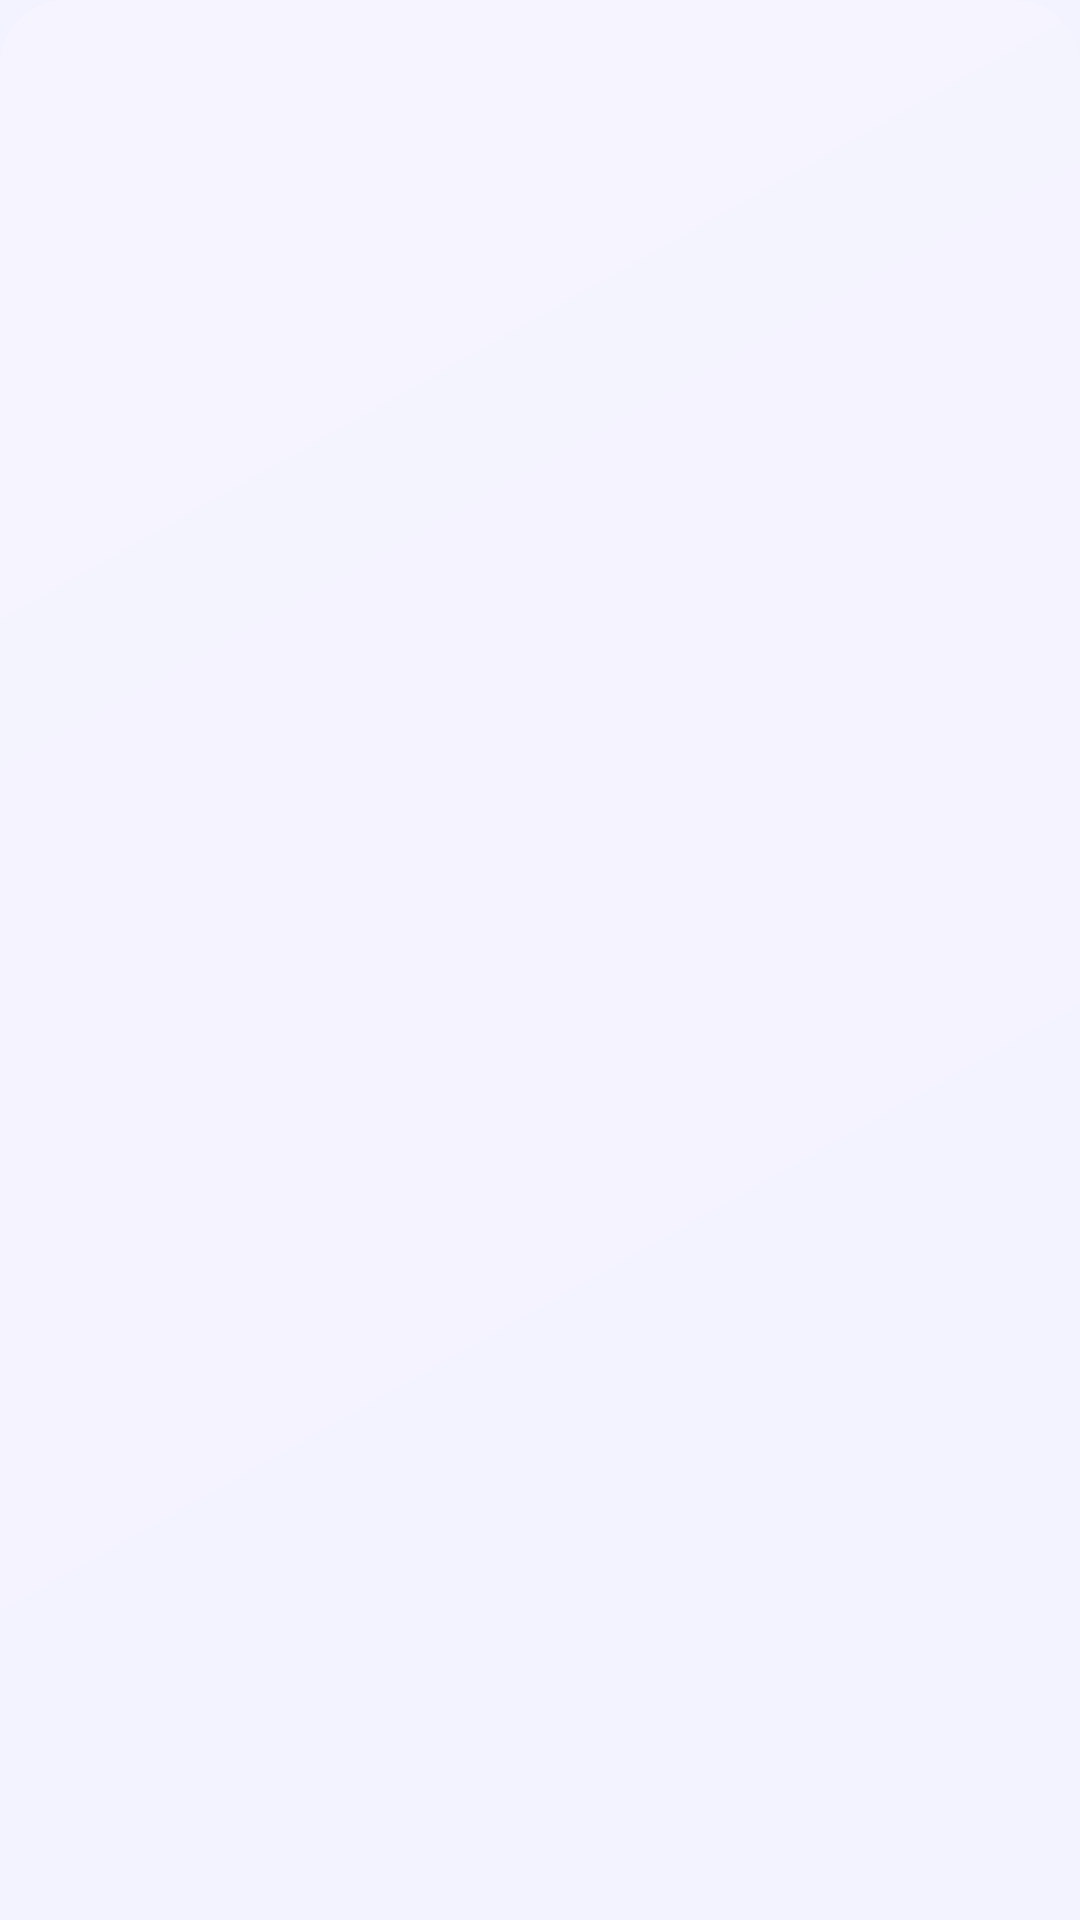

Android layout source for this screen:
<!-- AndroidManifest.xml: application theme Theme.Mahirex -->
<!-- res/layout/widget_health.xml -->
<?xml version="1.0" encoding="utf-8"?>
<FrameLayout xmlns:android="http://schemas.android.com/apk/res/android"
    android:id="@+id/w_root"
    android:layout_width="match_parent"
    android:layout_height="match_parent">
    <ImageView android:id="@+id/w_bg" android:layout_width="match_parent" android:layout_height="match_parent" android:importantForAccessibility="no" android:scaleType="fitXY" android:src="@drawable/widget_bg" />
    <ImageView android:id="@+id/w_sheen" android:layout_width="match_parent" android:layout_height="match_parent" android:importantForAccessibility="no" android:scaleType="fitXY" android:src="@drawable/widget_sheen" />
    <LinearLayout
        android:id="@+id/w_content"
        android:layout_width="match_parent"
        android:layout_height="match_parent"
        android:gravity="center_vertical"
        android:orientation="vertical"
        android:padding="12dp">
        <LinearLayout android:id="@+id/w_head" android:layout_width="match_parent" android:layout_height="wrap_content" android:layout_marginBottom="4dp" android:gravity="center_vertical" android:orientation="horizontal">
            <TextView android:id="@+id/w_title" android:layout_width="0dp" android:layout_height="wrap_content" android:layout_weight="1" android:maxLines="1" android:ellipsize="end" android:textSize="12sp" android:textStyle="bold" />
            <TextView android:id="@+id/w_when" android:layout_width="wrap_content" android:layout_height="wrap_content" android:maxLines="1" android:textDirection="ltr" android:textSize="12sp" android:textStyle="bold" />
        </LinearLayout>
        <LinearLayout android:id="@+id/w_rings" android:layout_width="match_parent" android:layout_height="0dp" android:layout_weight="1" android:gravity="center" android:orientation="horizontal">
            <LinearLayout android:id="@+id/w_r1_box" android:layout_width="0dp" android:layout_height="match_parent" android:layout_weight="1" android:gravity="center" android:orientation="vertical">
                <FrameLayout android:layout_width="match_parent" android:layout_height="0dp" android:layout_weight="1">
                    <ImageView android:id="@+id/w_ring1" android:layout_width="match_parent" android:layout_height="match_parent" android:importantForAccessibility="no" android:scaleType="fitCenter" />
                    <TextView android:id="@+id/w_r1_pct" android:layout_width="wrap_content" android:layout_height="wrap_content" android:layout_gravity="center" android:maxLines="1" android:textDirection="ltr" android:textSize="12sp" android:textStyle="bold" />
                </FrameLayout>
                <TextView android:id="@+id/w_ring1_lbl" android:layout_width="wrap_content" android:layout_height="wrap_content" android:layout_marginTop="2dp" android:maxLines="1" android:ellipsize="end" android:textSize="12sp" />
                <TextView android:id="@+id/w_r1_sub" android:layout_width="wrap_content" android:layout_height="wrap_content" android:maxLines="1" android:textDirection="ltr" android:textSize="12sp" android:visibility="gone" />
            </LinearLayout>
            <LinearLayout android:id="@+id/w_r2_box" android:layout_width="0dp" android:layout_height="match_parent" android:layout_weight="1" android:gravity="center" android:orientation="vertical">
                <FrameLayout android:layout_width="match_parent" android:layout_height="0dp" android:layout_weight="1">
                    <ImageView android:id="@+id/w_ring2" android:layout_width="match_parent" android:layout_height="match_parent" android:importantForAccessibility="no" android:scaleType="fitCenter" />
                    <TextView android:id="@+id/w_r2_pct" android:layout_width="wrap_content" android:layout_height="wrap_content" android:layout_gravity="center" android:maxLines="1" android:textDirection="ltr" android:textSize="12sp" android:textStyle="bold" />
                </FrameLayout>
                <TextView android:id="@+id/w_ring2_lbl" android:layout_width="wrap_content" android:layout_height="wrap_content" android:layout_marginTop="2dp" android:maxLines="1" android:ellipsize="end" android:textSize="12sp" />
                <TextView android:id="@+id/w_r2_sub" android:layout_width="wrap_content" android:layout_height="wrap_content" android:maxLines="1" android:textDirection="ltr" android:textSize="12sp" android:visibility="gone" />
            </LinearLayout>
            <LinearLayout android:id="@+id/w_r3_box" android:layout_width="0dp" android:layout_height="match_parent" android:layout_weight="1" android:gravity="center" android:orientation="vertical">
                <FrameLayout android:layout_width="match_parent" android:layout_height="0dp" android:layout_weight="1">
                    <ImageView android:id="@+id/w_ring3" android:layout_width="match_parent" android:layout_height="match_parent" android:importantForAccessibility="no" android:scaleType="fitCenter" />
                    <TextView android:id="@+id/w_r3_pct" android:layout_width="wrap_content" android:layout_height="wrap_content" android:layout_gravity="center" android:maxLines="1" android:textDirection="ltr" android:textSize="12sp" android:textStyle="bold" />
                </FrameLayout>
                <TextView android:id="@+id/w_ring3_lbl" android:layout_width="wrap_content" android:layout_height="wrap_content" android:layout_marginTop="2dp" android:maxLines="1" android:ellipsize="end" android:textSize="12sp" />
                <TextView android:id="@+id/w_r3_sub" android:layout_width="wrap_content" android:layout_height="wrap_content" android:maxLines="1" android:textDirection="ltr" android:textSize="12sp" android:visibility="gone" />
            </LinearLayout>
        </LinearLayout>
        <LinearLayout android:id="@+id/w_btns" android:layout_width="match_parent" android:layout_height="wrap_content" android:layout_marginTop="6dp" android:orientation="horizontal">
            <TextView android:id="@+id/w_b1" android:layout_width="0dp" android:layout_height="wrap_content" android:layout_weight="1" android:layout_marginStart="3dp" android:layout_marginEnd="3dp" android:gravity="center" android:minHeight="34dp" android:paddingStart="6dp" android:paddingEnd="6dp" android:paddingTop="7dp" android:paddingBottom="7dp" android:maxLines="1" android:ellipsize="end" android:textSize="12sp" android:textStyle="bold" />
            <TextView android:id="@+id/w_b2" android:layout_width="0dp" android:layout_height="wrap_content" android:layout_weight="1" android:layout_marginStart="3dp" android:layout_marginEnd="3dp" android:gravity="center" android:minHeight="34dp" android:paddingStart="6dp" android:paddingEnd="6dp" android:paddingTop="7dp" android:paddingBottom="7dp" android:maxLines="1" android:ellipsize="end" android:textSize="12sp" android:textStyle="bold" />
            <TextView android:id="@+id/w_b3" android:layout_width="0dp" android:layout_height="wrap_content" android:layout_weight="1" android:layout_marginStart="3dp" android:layout_marginEnd="3dp" android:gravity="center" android:minHeight="34dp" android:paddingStart="6dp" android:paddingEnd="6dp" android:paddingTop="7dp" android:paddingBottom="7dp" android:maxLines="1" android:ellipsize="end" android:textSize="12sp" android:textStyle="bold" />
        </LinearLayout>
    </LinearLayout>
</FrameLayout>
<!-- resources referenced by this layout -->
<resources>
  <!-- drawable widget_sheen (drawable) -->
  <?xml version="1.0" encoding="utf-8"?>
  <shape xmlns:android="http://schemas.android.com/apk/res/android" android:shape="rectangle">
      <gradient
          android:angle="315"
          android:endColor="#00FFFFFF"
          android:startColor="#33FFFFFF" />
      <corners android:radius="22dp" />
  </shape>
  <style name="Theme.Mahirex" parent="Theme.Material3.DayNight.NoActionBar">
          <item name="colorPrimary">@color/accent</item>
          <item name="colorOnPrimary">@color/on_accent</item>
          <item name="android:windowBackground">@color/bg</item>
          <item name="android:statusBarColor">@color/bg</item>
          <item name="android:navigationBarColor">@color/bg</item>
          <item name="android:windowLightStatusBar">true</item>
          <item name="android:windowLightNavigationBar" tools:targetApi="27">true</item>
      </style>
  <color name="accent">#2563EB</color>
  <color name="on_accent">#FFFFFF</color>
  <color name="bg">#F3F2FF</color>
</resources>
